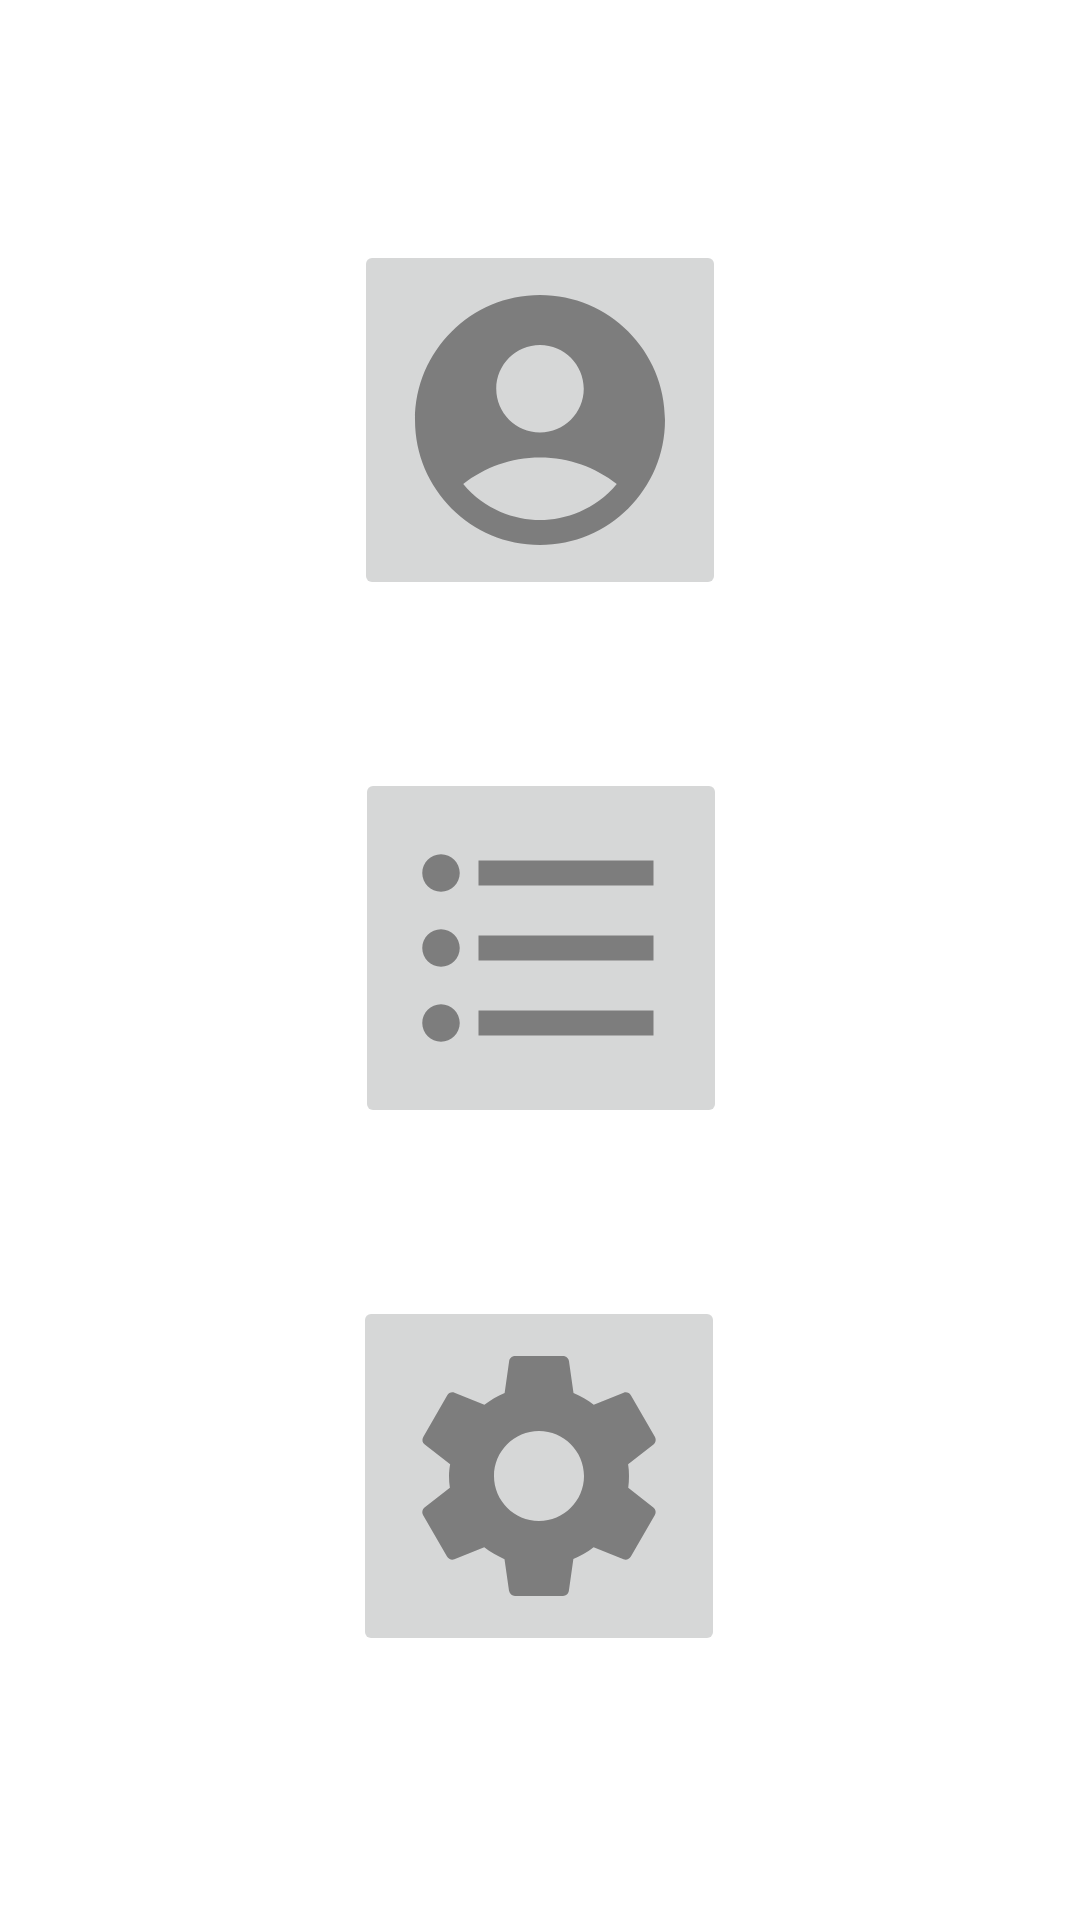

Write the Android layout XML for this screen, with the resource values it uses.
<!-- AndroidManifest.xml: application theme Theme.AndroidCurs08 -->
<!-- res/layout/fragment_dashboard.xml -->
<?xml version="1.0" encoding="utf-8"?>
<androidx.constraintlayout.widget.ConstraintLayout xmlns:android="http://schemas.android.com/apk/res/android"
    xmlns:app="http://schemas.android.com/apk/res-auto"
    xmlns:tools="http://schemas.android.com/tools"
    android:id="@+id/frameLayout"
    android:layout_width="match_parent"
    android:layout_height="match_parent"
    tools:context=".DashboardFragment">

    <ImageButton
        android:id="@+id/accountBtn"
        android:layout_width="wrap_content"
        android:layout_height="wrap_content"
        android:layout_marginTop="80dp"
        android:src="@drawable/ic_baseline_account_circle_24"
        android:tooltipText="Account"
        app:layout_constraintEnd_toEndOf="parent"
        app:layout_constraintStart_toStartOf="parent"
        app:layout_constraintTop_toTopOf="parent"
        tools:ignore="SpeakableTextPresentCheck" />

    <ImageButton
        android:id="@+id/listBtn"
        android:layout_width="wrap_content"
        android:layout_height="wrap_content"
        android:layout_marginTop="56dp"
        android:src="@drawable/ic_baseline_format_list_bulleted_100"
        android:tooltipText="List"
        app:layout_constraintEnd_toEndOf="parent"
        app:layout_constraintHorizontal_bias="0.501"
        app:layout_constraintStart_toStartOf="parent"
        app:layout_constraintTop_toBottomOf="@+id/accountBtn"
        tools:ignore="SpeakableTextPresentCheck" />

    <ImageButton
        android:id="@+id/settingsBtn"
        android:layout_width="wrap_content"
        android:layout_height="wrap_content"
        android:layout_marginTop="56dp"
        android:src="@drawable/ic_baseline_settings_100"
        android:tooltipText="Settings"
        app:layout_constraintEnd_toEndOf="parent"
        app:layout_constraintHorizontal_bias="0.498"
        app:layout_constraintStart_toStartOf="parent"
        app:layout_constraintTop_toBottomOf="@+id/listBtn"
        tools:ignore="SpeakableTextPresentCheck" />
</androidx.constraintlayout.widget.ConstraintLayout>
<!-- resources referenced by this layout -->
<resources>
  <!-- drawable ic_baseline_account_circle_24 (drawable) -->
  <vector android:height="100dp" android:tint="#7D7D7D"
      android:viewportHeight="24" android:viewportWidth="24"
      android:width="100dp" xmlns:android="http://schemas.android.com/apk/res/android">
      <path android:fillColor="@android:color/white" android:pathData="M12,2C6.48,2 2,6.48 2,12s4.48,10 10,10s10,-4.48 10,-10S17.52,2 12,2zM12,6c1.93,0 3.5,1.57 3.5,3.5S13.93,13 12,13s-3.5,-1.57 -3.5,-3.5S10.07,6 12,6zM12,20c-2.03,0 -4.43,-0.82 -6.14,-2.88C7.55,15.8 9.68,15 12,15s4.45,0.8 6.14,2.12C16.43,19.18 14.03,20 12,20z"/>
  </vector>
  <!-- drawable ic_baseline_format_list_bulleted_100 (drawable) -->
  <vector android:autoMirrored="true" android:height="100dp"
      android:tint="#7D7D7D" android:viewportHeight="24"
      android:viewportWidth="24" android:width="100dp" xmlns:android="http://schemas.android.com/apk/res/android">
      <path android:fillColor="@android:color/white" android:pathData="M4,10.5c-0.83,0 -1.5,0.67 -1.5,1.5s0.67,1.5 1.5,1.5 1.5,-0.67 1.5,-1.5 -0.67,-1.5 -1.5,-1.5zM4,4.5c-0.83,0 -1.5,0.67 -1.5,1.5S3.17,7.5 4,7.5 5.5,6.83 5.5,6 4.83,4.5 4,4.5zM4,16.5c-0.83,0 -1.5,0.68 -1.5,1.5s0.68,1.5 1.5,1.5 1.5,-0.68 1.5,-1.5 -0.67,-1.5 -1.5,-1.5zM7,19h14v-2L7,17v2zM7,13h14v-2L7,11v2zM7,5v2h14L21,5L7,5z"/>
  </vector>
  <!-- drawable ic_baseline_settings_100 (drawable) -->
  <vector android:height="100dp" android:tint="#7D7D7D"
      android:viewportHeight="24" android:viewportWidth="24"
      android:width="100dp" xmlns:android="http://schemas.android.com/apk/res/android">
      <path android:fillColor="@android:color/white" android:pathData="M19.14,12.94c0.04,-0.3 0.06,-0.61 0.06,-0.94c0,-0.32 -0.02,-0.64 -0.07,-0.94l2.03,-1.58c0.18,-0.14 0.23,-0.41 0.12,-0.61l-1.92,-3.32c-0.12,-0.22 -0.37,-0.29 -0.59,-0.22l-2.39,0.96c-0.5,-0.38 -1.03,-0.7 -1.62,-0.94L14.4,2.81c-0.04,-0.24 -0.24,-0.41 -0.48,-0.41h-3.84c-0.24,0 -0.43,0.17 -0.47,0.41L9.25,5.35C8.66,5.59 8.12,5.92 7.63,6.29L5.24,5.33c-0.22,-0.08 -0.47,0 -0.59,0.22L2.74,8.87C2.62,9.08 2.66,9.34 2.86,9.48l2.03,1.58C4.84,11.36 4.8,11.69 4.8,12s0.02,0.64 0.07,0.94l-2.03,1.58c-0.18,0.14 -0.23,0.41 -0.12,0.61l1.92,3.32c0.12,0.22 0.37,0.29 0.59,0.22l2.39,-0.96c0.5,0.38 1.03,0.7 1.62,0.94l0.36,2.54c0.05,0.24 0.24,0.41 0.48,0.41h3.84c0.24,0 0.44,-0.17 0.47,-0.41l0.36,-2.54c0.59,-0.24 1.13,-0.56 1.62,-0.94l2.39,0.96c0.22,0.08 0.47,0 0.59,-0.22l1.92,-3.32c0.12,-0.22 0.07,-0.47 -0.12,-0.61L19.14,12.94zM12,15.6c-1.98,0 -3.6,-1.62 -3.6,-3.6s1.62,-3.6 3.6,-3.6s3.6,1.62 3.6,3.6S13.98,15.6 12,15.6z"/>
  </vector>
  <style name="Theme.AndroidCurs08" parent="Theme.MaterialComponents.DayNight.DarkActionBar">
          
          <item name="colorPrimary">@color/purple_500</item>
          <item name="colorPrimaryVariant">@color/purple_700</item>
          <item name="colorOnPrimary">@color/white</item>
          
          <item name="colorSecondary">@color/teal_200</item>
          <item name="colorSecondaryVariant">@color/teal_700</item>
          <item name="colorOnSecondary">@color/black</item>
          
          <item name="android:statusBarColor">?attr/colorPrimaryVariant</item>
          
      </style>
  <!-- not gathered from this repository: default colours our renderer supplied (Android Studio template values) -->
  <color name="purple_500">#FF6200EE</color>
  <color name="purple_700">#FF3700B3</color>
  <color name="teal_200">#FF03DAC5</color>
  <color name="teal_700">#FF018786</color>
  <color name="black">#FF000000</color>
  <color name="white">#FFFFFFFF</color>
</resources>
